Image classification data set "perovskite_tandem" (jyotibrahmanandy/solar-cell-quality-control on GitHub). Class labels (5): defect halide segregation, defect layer delamination, defect phase degradation, defect pinhole, functional.

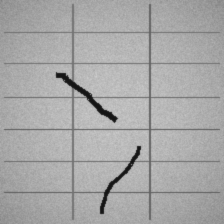
Label: defect layer delamination

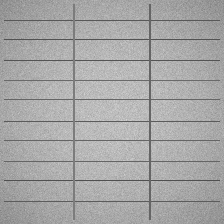
Label: functional

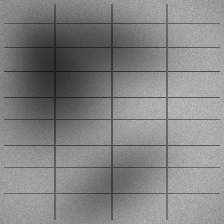
Label: defect halide segregation

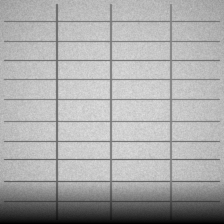
Label: defect phase degradation

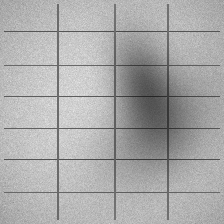
Label: defect halide segregation

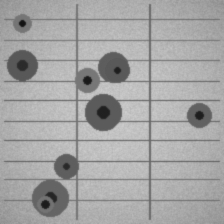
Label: defect pinhole
